Run: headless pygame with SDL's dummy video driver; simulated clock (each Clock.tick advances the game by its frame time, no real sleeping); random seed 0; keys injected as events and as key.get_pressed() state; no mouse input.
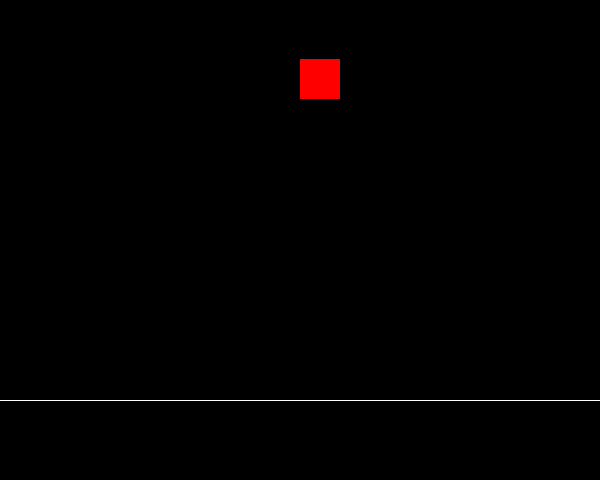
Frame 1 of 4 · flips 1–60 · no input
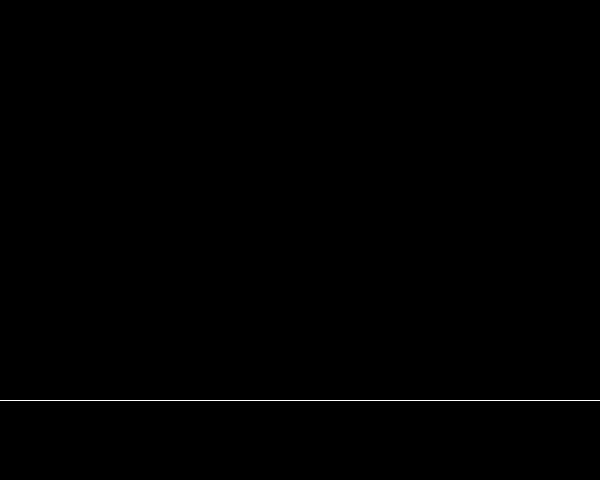
Frame 2 of 4 · flips 61–180 · tapped SPACE, RETURN · held RIGHT (→), D
Frame 3 of 4 · flips 181–300 · held DOWN (↓), S · screen unchanged from frame 2, image omitted
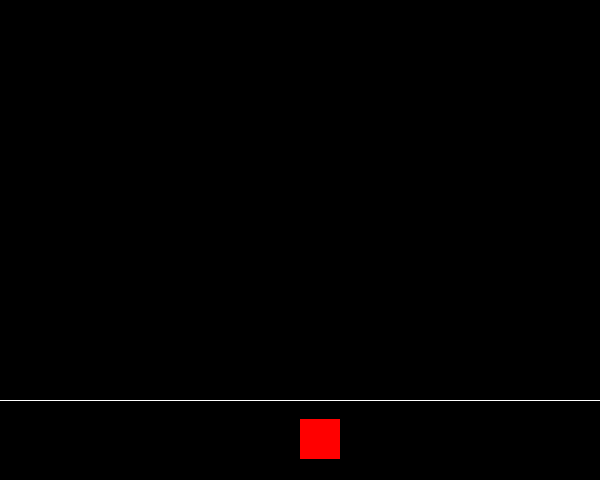
Frame 4 of 4 · flips 301–420 · held LEFT (←), A, UP (↑), W

The pygame program that drew these frames:

import pygame
from pygame.locals import *
from sys import exit

largura= 600
altura= 480
x = largura/2
y = 0
vel_y = 1

pygame.init()
tela = pygame.display.set_mode((largura,altura))
pygame.display.set_caption("JOGO")
Taxa_de_frames = pygame.time.Clock()

while True:
    Taxa_de_frames.tick(60)
    tela.fill((0,0,0))
    # Comando para fecha o jogo
    for event in pygame.event.get():
            if event.type == QUIT:
                pygame.quit()
                exit() 
    # movimentação
    if pygame.key.get_pressed()[K_a]:
        x = x - 5
    if pygame.key.get_pressed()[K_d]:
        x = x + 5
    if pygame.key.get_pressed()[K_s]:
        y = y + 5
    if pygame.key.get_pressed()[K_w]:
        y = y - 5
    # objetos na tela
    red_quadrado = pygame.draw.rect(tela,(255,0,0),(x,y,40,40))
    linha = pygame.draw.line(tela,(255,255,255),(0,400),(600,400))
    
    # "animação do quadrado"
    y += 1
        
    if red_quadrado.colliderect(linha):
        vel_y = 0
        y = linha.top - 40
    

    

    
    
    
    
    pygame.display.update()
